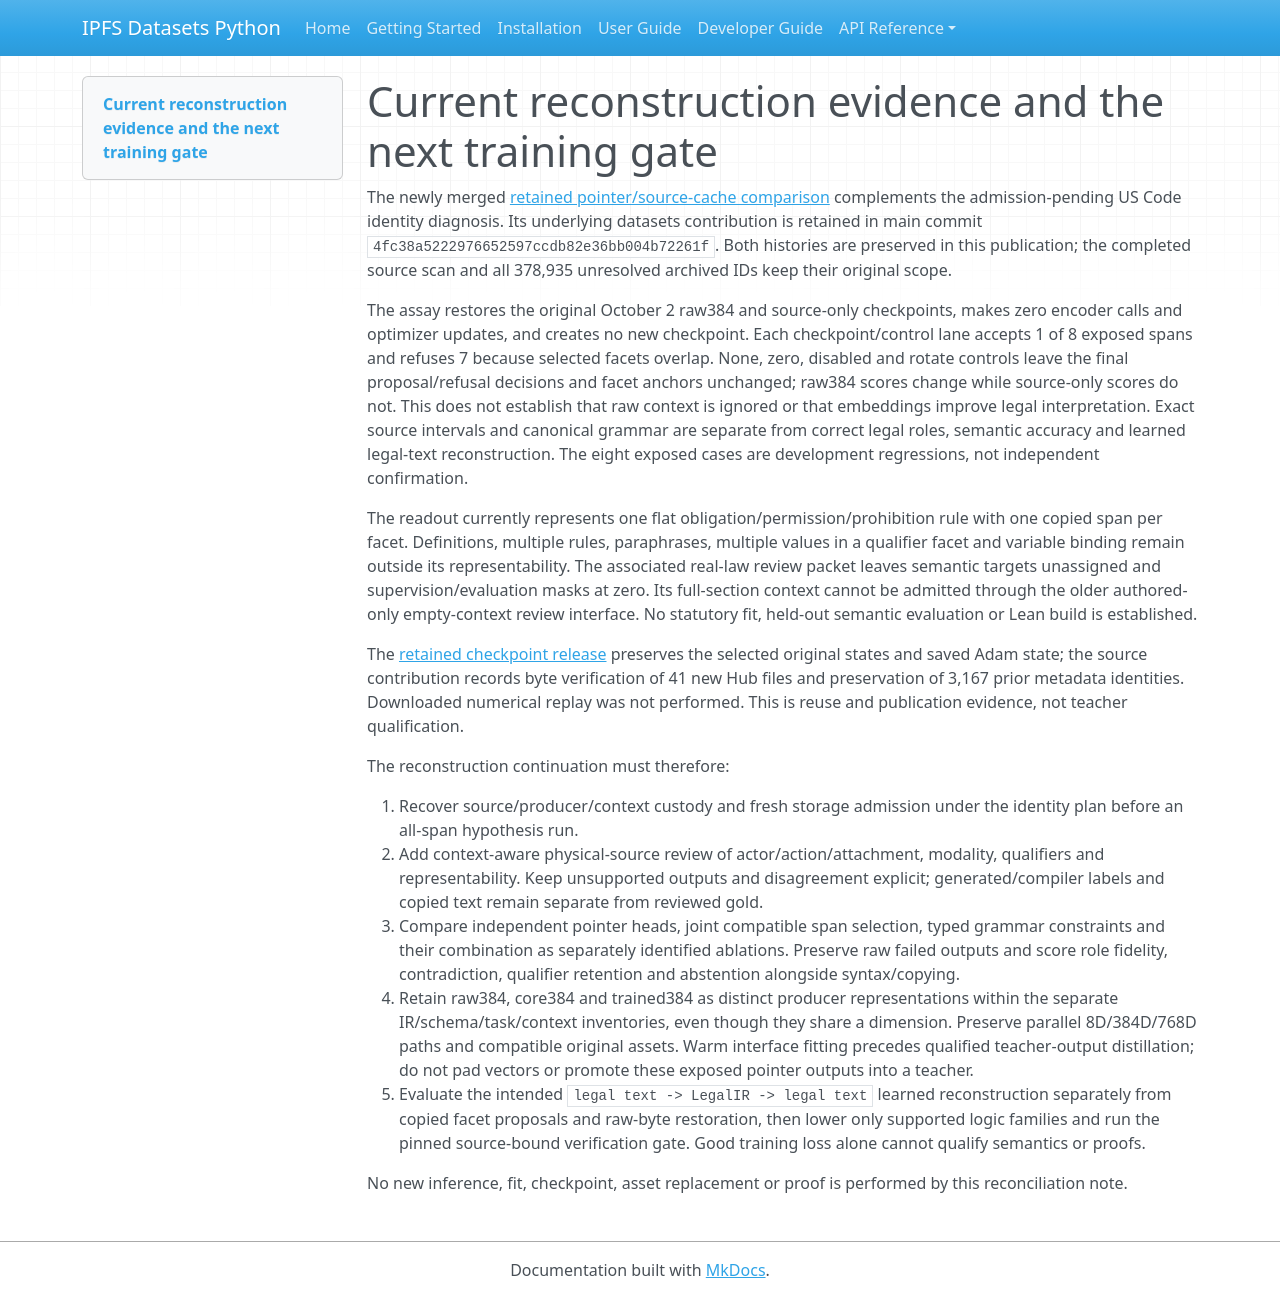

repository: endomorphosis/ipfs_datasets_py · page: autoencoders/uscode_reconstruction_evidence_update_20261011/index.html · generator: mkdocs

# Current reconstruction evidence and the next training gate

The newly merged [retained pointer/source-cache comparison](https://github.com/endomorphosis/lift_coding/blob/969c3f70b70966068ad3df3fc758b4029b4cd0bf/implementation_plan/docs/73-retained-pointer-source-cache-2026-10-11.md) complements the admission-pending US Code identity diagnosis. Its underlying datasets contribution is retained in main commit `4fc38a5222976652597ccdb82e36bb004b72261f`. Both histories are preserved in this publication; the completed source scan and all 378,935 unresolved archived IDs keep their original scope.

The assay restores the original October 2 raw384 and source-only checkpoints, makes zero encoder calls and optimizer updates, and creates no new checkpoint. Each checkpoint/control lane accepts 1 of 8 exposed spans and refuses 7 because selected facets overlap. None, zero, disabled and rotate controls leave the final proposal/refusal decisions and facet anchors unchanged; raw384 scores change while source-only scores do not. This does not establish that raw context is ignored or that embeddings improve legal interpretation. Exact source intervals and canonical grammar are separate from correct legal roles, semantic accuracy and learned legal-text reconstruction. The eight exposed cases are development regressions, not independent confirmation.

The readout currently represents one flat obligation/permission/prohibition rule with one copied span per facet. Definitions, multiple rules, paraphrases, multiple values in a qualifier facet and variable binding remain outside its representability. The associated real-law review packet leaves semantic targets unassigned and supervision/evaluation masks at zero. Its full-section context cannot be admitted through the older authored-only empty-context review interface. No statutory fit, held-out semantic evaluation or Lean build is established.

The [retained checkpoint release](https://huggingface.co/Publicus/legal-ir-autoencoder/tree/8279ea69452c0c72560211a1eda505ff1b1b5713/releases/20261011-retained-raw384-pointer-v1) preserves the selected original states and saved Adam state; the source contribution records byte verification of 41 new Hub files and preservation of 3,167 prior metadata identities. Downloaded numerical replay was not performed. This is reuse and publication evidence, not teacher qualification.

The reconstruction continuation must therefore:

1. Recover source/producer/context custody and fresh storage admission under the identity plan before an all-span hypothesis run.
2. Add context-aware physical-source review of actor/action/attachment, modality, qualifiers and representability. Keep unsupported outputs and disagreement explicit; generated/compiler labels and copied text remain separate from reviewed gold.
3. Compare independent pointer heads, joint compatible span selection, typed grammar constraints and their combination as separately identified ablations. Preserve raw failed outputs and score role fidelity, contradiction, qualifier retention and abstention alongside syntax/copying.
4. Retain raw384, core384 and trained384 as distinct producer representations within the separate IR/schema/task/context inventories, even though they share a dimension. Preserve parallel 8D/384D/768D paths and compatible original assets. Warm interface fitting precedes qualified teacher-output distillation; do not pad vectors or promote these exposed pointer outputs into a teacher.
5. Evaluate the intended `legal text -> LegalIR -> legal text` learned reconstruction separately from copied facet proposals and raw-byte restoration, then lower only supported logic families and run the pinned source-bound verification gate. Good training loss alone cannot qualify semantics or proofs.

No new inference, fit, checkpoint, asset replacement or proof is performed by this reconciliation note.
